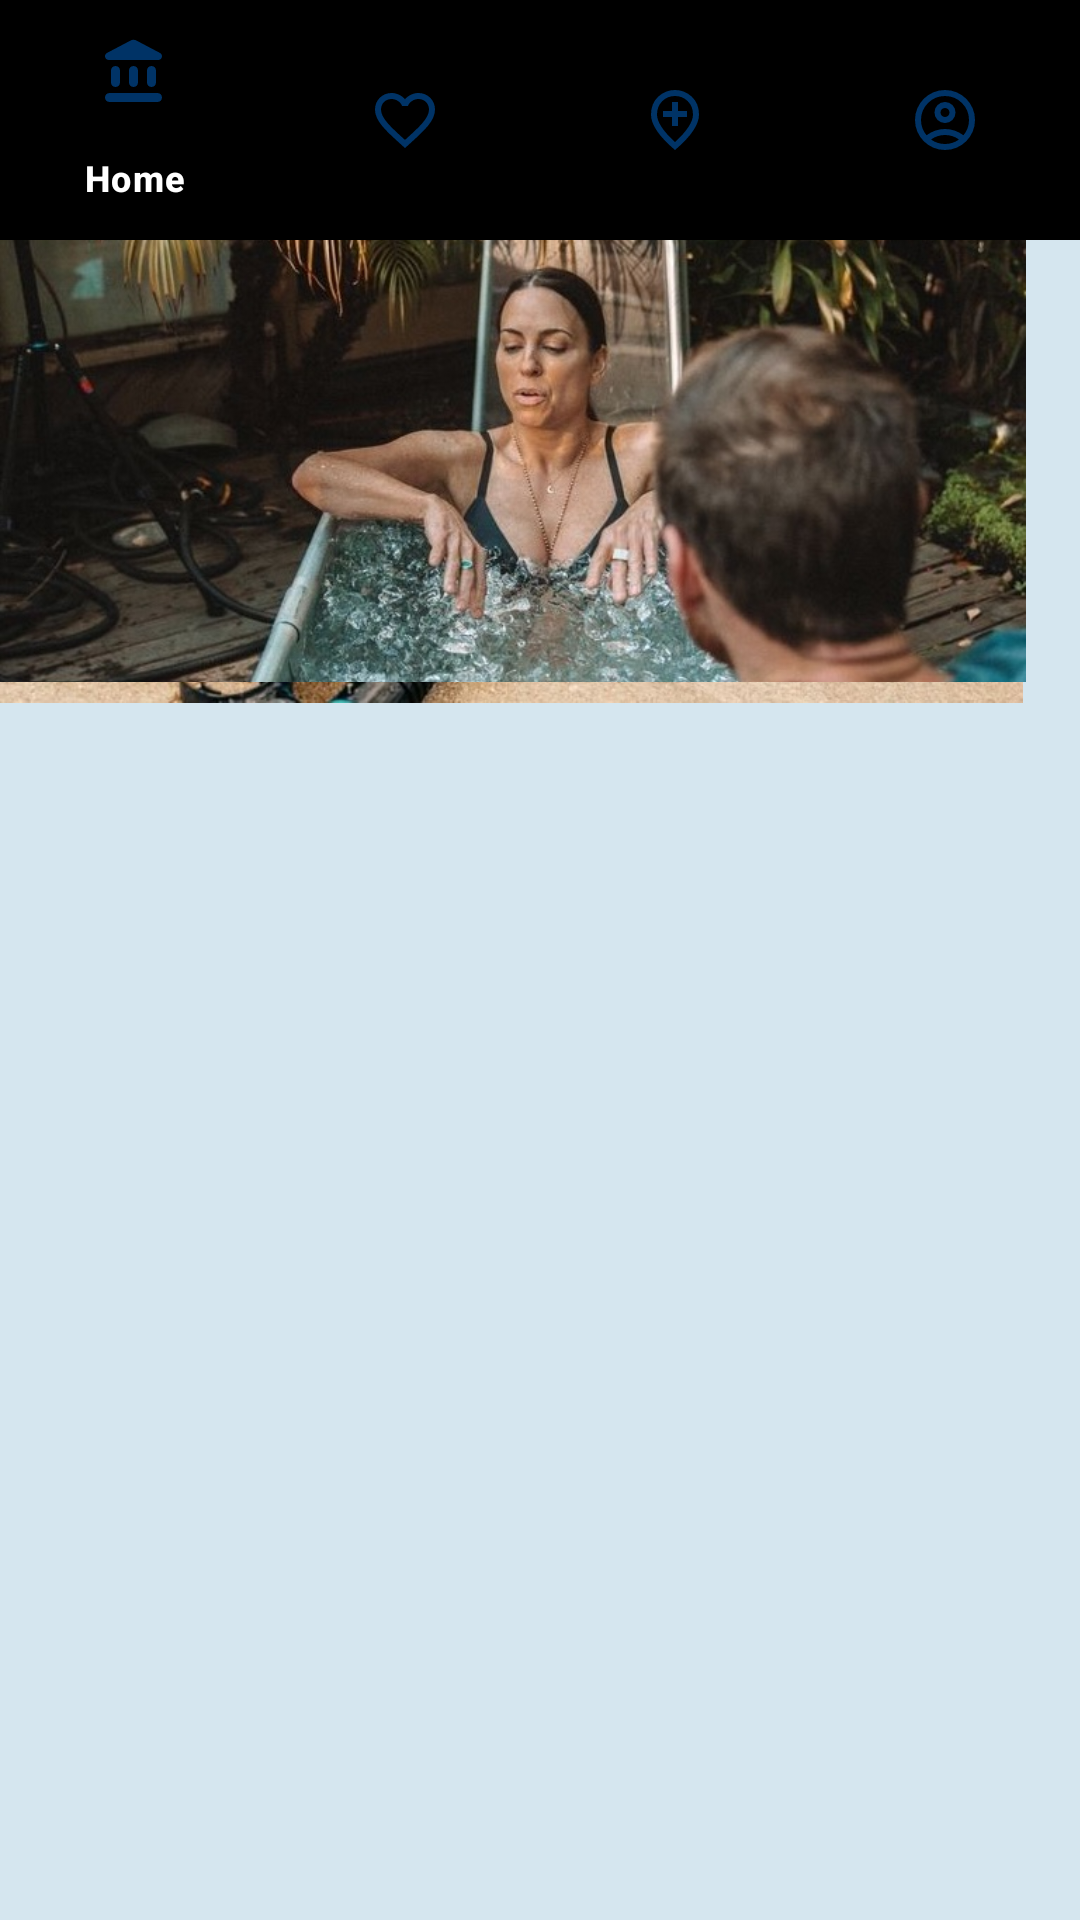

Write the Android layout XML for this screen, with the resource values it uses.
<!-- AndroidManifest.xml: application theme Theme.Malindulbt2 -->
<!-- res/layout/homepage.xml -->
<?xml version="1.0" encoding="utf-8"?>
<androidx.constraintlayout.widget.ConstraintLayout xmlns:android="http://schemas.android.com/apk/res/android"
    xmlns:app="http://schemas.android.com/apk/res-auto"
    xmlns:tools="http://schemas.android.com/tools"
    android:layout_width="match_parent"
    android:layout_height="match_parent"
    android:background="@color/pale_blue"
    >

    <ImageView
        android:id="@+id/imageView15"
        android:layout_width="211dp"
        android:layout_height="162dp"
        app:srcCompat="@drawable/logori1"
        tools:layout_editor_absoluteX="2dp"
        tools:layout_editor_absoluteY="-37dp" />

    <ImageView
        android:id="@+id/imageView20"
        android:layout_width="341dp"
        android:layout_height="242dp"
        app:srcCompat="@drawable/surfing"
        tools:layout_editor_absoluteX="35dp"
        tools:layout_editor_absoluteY="33dp" />

    <ImageView
        android:id="@+id/imageView21"
        android:layout_width="341dp"
        android:layout_height="305dp"
        app:srcCompat="@drawable/snok"
        tools:layout_editor_absoluteX="35dp"
        tools:layout_editor_absoluteY="204dp" />

    <ImageView
        android:id="@+id/imageView22"
        android:layout_width="342dp"
        android:layout_height="291dp"
        app:srcCompat="@drawable/icebath"
        tools:layout_editor_absoluteX="35dp"
        tools:layout_editor_absoluteY="411dp" />

    <TextView
        android:id="@+id/textView11"
        android:layout_width="64dp"
        android:layout_height="24dp"
        android:text="Surfing"
        tools:layout_editor_absoluteX="44dp"
        tools:layout_editor_absoluteY="233dp" />

    <TextView
        android:id="@+id/textView12"
        android:layout_width="68dp"
        android:layout_height="23dp"
        android:text="Snorkeling"
        tools:layout_editor_absoluteX="44dp"
        tools:layout_editor_absoluteY="438dp" />

    <TextView
        android:id="@+id/textView13"
        android:layout_width="wrap_content"
        android:layout_height="wrap_content"
        android:text="Ice bath"
        tools:layout_editor_absoluteX="42dp"
        tools:layout_editor_absoluteY="644dp" />

    
    <com.google.android.material.bottomnavigation.BottomNavigationView
        android:id="@+id/bottom_navigation"
        android:layout_width="match_parent"
        android:layout_height="wrap_content"
        android:layout_alignParentBottom="true"
        android:background="@color/black"
        app:itemIconTint="@color/dark_blue"
        app:itemTextColor="@color/white"
        app:menu="@menu/bottom_nav_bar" />

</androidx.constraintlayout.widget.ConstraintLayout>
<!-- resources referenced by this layout -->
<resources>
  <color name="black">#000000</color>
  <color name="dark_blue">#003366</color>
  <color name="pale_blue">#D5E6EF</color>
  <color name="white">#FFFFFF</color>
  <!-- drawable icebath: jpg bitmap (drawable, 107743 bytes) -->
  <!-- drawable logori1: png bitmap (drawable, 20865 bytes) -->
  <!-- drawable snok: jpg bitmap (drawable, 124562 bytes) -->
  <!-- drawable surfing: jpg bitmap (drawable, 97766 bytes) -->
  <style name="Theme.Malindulbt2" parent="Base.Theme.Malindulbt2" />
  <style name="Base.Theme.Malindulbt2" parent="Theme.Material3.DayNight.NoActionBar">
          
          
      </style>
</resources>
